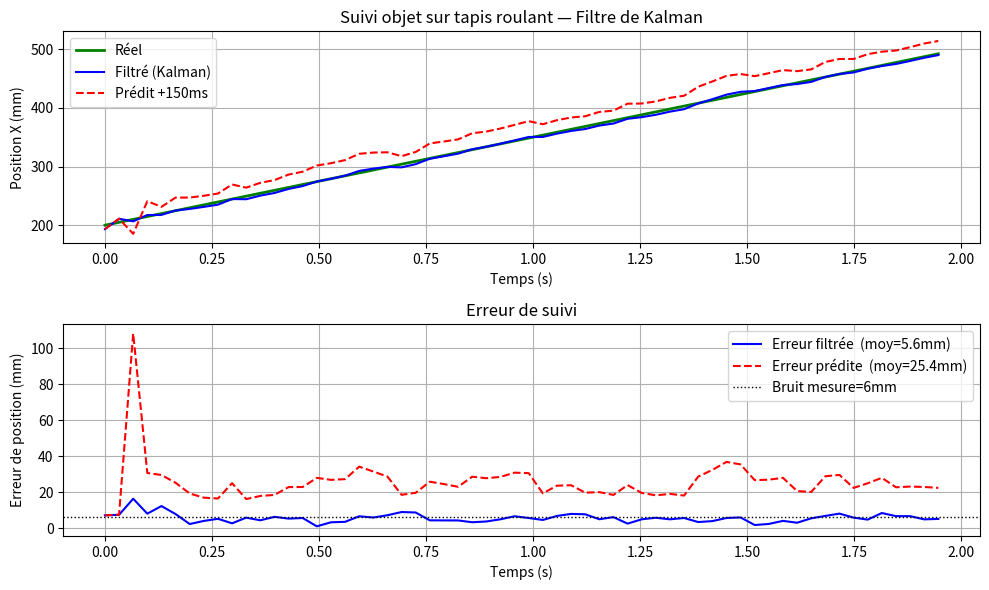

Python code for this plot:
"""
kalman_tracker.py
Filtre de Kalman pour prédire la position future d'un objet en mouvement
sur le tapis roulant, afin de compenser la latence du pipeline vision→robot.

Modèle d'état : vitesse constante (Constant Velocity)
    État  x = [px, py, pz, vx, vy, vz]ᵀ   (position + vitesse, repère robot)
    Mesure z = [px, py, pz]ᵀ               (position estimée par pose_estimation)

Équations du filtre :
    Prédiction  : x̂⁻ = F · x̂      P⁻ = F·P·Fᵀ + Q
    Mise à jour : K   = P⁻·Hᵀ · (H·P⁻·Hᵀ + R)⁻¹
                  x̂  = x̂⁻ + K·(z − H·x̂⁻)
                  P   = (I − K·H)·P⁻

Usage :
    from kalman_tracker import KalmanTracker, MultiObjectTracker

    # Tracker pour un seul objet
    tracker = KalmanTracker(dt=0.033)          # 30 fps
    tracker.update(np.array([0.25, 0.10, 0.0]))
    tracker.update(np.array([0.28, 0.10, 0.0]))

    # Prédire où sera l'objet dans 150 ms (latence pipeline)
    pos_future = tracker.predict_at(latency_s=0.150)

    # Tracker multi-objets (associe automatiquement les détections aux tracks)
    mot = MultiObjectTracker(dt=0.033, max_missed=5)
    mot.update([pose1, pose2])
    predictions = mot.predict_all(latency_s=0.150)
"""

from __future__ import annotations

from dataclasses import dataclass, field
from typing import Optional

import numpy as np


# ---------------------------------------------------------------------------
# --- Filtre de Kalman (un seul objet) ---------------------------------------
# ---------------------------------------------------------------------------

class KalmanTracker:
    """
    Filtre de Kalman à modèle vitesse constante pour un objet 3D.

    Paramètres
    ----------
    dt          : pas de temps entre deux mesures (secondes)
    sigma_accel : écart-type du bruit de processus (accélération, m/s²)
                  Plus grand → le filtre suit mieux les changements de vitesse
                  Tapis roulant à vitesse constante : 0.5–2 m/s²
    sigma_pos   : écart-type du bruit de mesure (position, mètres)
                  Dépend de la précision de pose_estimation (~3–10 mm)
    """

    def __init__(
        self,
        dt: float = 0.033,
        sigma_accel: float = 1.0,
        sigma_pos:   float = 0.005,
    ):
        self.dt = dt
        self.initialized = False
        self.n_updates = 0

        # --- Matrice de transition d'état F (6×6) ---
        # Modèle : position ← position + vitesse × dt
        self.F = np.eye(6)
        self.F[0, 3] = dt
        self.F[1, 4] = dt
        self.F[2, 5] = dt

        # --- Matrice d'observation H (3×6) ---
        # On mesure uniquement la position (px, py, pz)
        self.H = np.zeros((3, 6))
        self.H[0, 0] = 1.0
        self.H[1, 1] = 1.0
        self.H[2, 2] = 1.0

        # --- Bruit de processus Q (6×6) ---
        # Modèle d'accélération aléatoire (discrétisation exacte)
        dt2 = dt ** 2
        dt3 = dt ** 3
        dt4 = dt ** 4
        q = sigma_accel ** 2
        self.Q = q * np.array([
            [dt4/4, 0,     0,     dt3/2, 0,     0    ],
            [0,     dt4/4, 0,     0,     dt3/2, 0    ],
            [0,     0,     dt4/4, 0,     0,     dt3/2],
            [dt3/2, 0,     0,     dt2,   0,     0    ],
            [0,     dt3/2, 0,     0,     dt2,   0    ],
            [0,     0,     dt3/2, 0,     0,     dt2  ],
        ])

        # --- Bruit de mesure R (3×3) ---
        self.R = (sigma_pos ** 2) * np.eye(3)

        # --- État initial et covariance ---
        self.x = np.zeros(6)   # [px, py, pz, vx, vy, vz]
        self.P = np.eye(6) * 1.0   # incertitude initiale large

    # -----------------------------------------------------------------------
    def init(self, position: np.ndarray, velocity: np.ndarray = None):
        """Initialise le filtre avec une position (et optionnellement une vitesse)."""
        self.x[:3] = position
        self.x[3:] = velocity if velocity is not None else np.zeros(3)
        self.P = np.eye(6) * 1.0
        self.initialized = True
        self.n_updates = 1

    # -----------------------------------------------------------------------
    def predict(self) -> np.ndarray:
        """
        Étape de prédiction (sans nouvelle mesure).
        Appeler à chaque frame même quand l'objet n'est pas détecté.

        Retourne la position prédite [px, py, pz].
        """
        self.x = self.F @ self.x
        self.P = self.F @ self.P @ self.F.T + self.Q
        return self.x[:3].copy()

    # -----------------------------------------------------------------------
    def update(self, measurement: np.ndarray) -> np.ndarray:
        """
        Étape de mise à jour avec une nouvelle mesure de position.

        Paramètres
        ----------
        measurement : np.ndarray (3,) — position mesurée [px, py, pz] en mètres

        Retourne la position estimée corrigée [px, py, pz].
        """
        if not self.initialized:
            self.init(measurement)
            return self.x[:3].copy()

        # --- Prédiction ---
        x_pred = self.F @ self.x
        P_pred = self.F @ self.P @ self.F.T + self.Q

        # --- Innovation ---
        z   = measurement.reshape(3, 1)
        y   = z - self.H @ x_pred.reshape(6, 1)          # résidu
        S   = self.H @ P_pred @ self.H.T + self.R         # covariance résidu
        K   = P_pred @ self.H.T @ np.linalg.inv(S)        # gain de Kalman

        # --- Mise à jour ---
        self.x = x_pred + (K @ y).ravel()
        self.P = (np.eye(6) - K @ self.H) @ P_pred
        self.n_updates += 1
        return self.x[:3].copy()

    # -----------------------------------------------------------------------
    def predict_at(self, latency_s: float) -> np.ndarray:
        """
        Prédit la position de l'objet dans `latency_s` secondes.

        Utilité : compenser la latence du pipeline (détection + calcul + mouvement
        robot). Si la latence est de 150 ms, le robot doit viser la position
        future et non la position actuelle.

        Paramètres
        ----------
        latency_s : latence totale en secondes à compenser

        Retourne
        --------
        position future [px, py, pz] en mètres
        """
        n_steps = max(1, round(latency_s / self.dt))

        # Propagation de l'état sans mise à jour (prédiction pure)
        F_n = np.linalg.matrix_power(self.F, n_steps)
        x_future = F_n @ self.x
        return x_future[:3].copy()

    # -----------------------------------------------------------------------
    @property
    def position(self) -> np.ndarray:
        """Position estimée courante [px, py, pz] en mètres."""
        return self.x[:3].copy()

    @property
    def velocity(self) -> np.ndarray:
        """Vitesse estimée [vx, vy, vz] en m/s."""
        return self.x[3:].copy()

    @property
    def speed_mps(self) -> float:
        """Norme de la vitesse en m/s."""
        return float(np.linalg.norm(self.x[3:]))

    @property
    def position_uncertainty_mm(self) -> np.ndarray:
        """Écart-type de l'incertitude de position en mm (diagonale de P)."""
        return np.sqrt(np.diag(self.P)[:3]) * 1000


# ---------------------------------------------------------------------------
# --- Tracker multi-objets ---------------------------------------------------
# ---------------------------------------------------------------------------

@dataclass
class Track:
    """Un objet suivi individuellement."""
    track_id:   int
    label:      str
    tracker:    KalmanTracker
    missed:     int = 0            # Nombre de frames consécutives sans détection
    confirmed:  bool = False       # True après N_CONFIRM mises à jour

    N_CONFIRM = 3   # Mises à jour minimum avant de considérer un track fiable


@dataclass
class TrackedObject:
    """Résultat d'un track : position filtrée + prédiction."""
    track_id:       int
    label:          str
    position_m:     np.ndarray   # Position filtrée (3,)
    velocity_mps:   np.ndarray   # Vitesse estimée (3,)
    predicted_m:    np.ndarray   # Position future (3,) après latence
    uncertainty_mm: np.ndarray   # Incertitude (3,) en mm
    confirmed:      bool

    def __str__(self) -> str:
        p  = self.position_m * 1000
        v  = self.velocity_mps * 1000
        fp = self.predicted_m * 1000
        return (
            f"Track {self.track_id} [{self.label}]  "
            f"pos=({p[0]:+6.1f},{p[1]:+6.1f},{p[2]:+6.1f})mm  "
            f"vitesse={np.linalg.norm(v):.0f}mm/s  "
            f"→ prédit=({fp[0]:+6.1f},{fp[1]:+6.1f},{fp[2]:+6.1f})mm"
        )


class MultiObjectTracker:
    """
    Gère plusieurs tracks simultanément et associe les détections
    aux objets existants par plus proche voisin (distance euclidienne).

    Paramètres
    ----------
    dt              : pas de temps (s)
    sigma_accel     : bruit de processus (m/s²)
    sigma_pos       : bruit de mesure (m)
    max_missed      : frames sans détection avant suppression du track
    assoc_threshold : distance max (m) pour l'association détection→track
    latency_s       : latence pipeline à compenser pour la prédiction
    """

    def __init__(
        self,
        dt:              float = 0.033,
        sigma_accel:     float = 1.0,
        sigma_pos:       float = 0.005,
        max_missed:      int   = 5,
        assoc_threshold: float = 0.10,
        latency_s:       float = 0.150,
    ):
        self.dt              = dt
        self.sigma_accel     = sigma_accel
        self.sigma_pos       = sigma_pos
        self.max_missed      = max_missed
        self.assoc_threshold = assoc_threshold
        self.latency_s       = latency_s

        self._tracks:    dict[int, Track] = {}
        self._next_id:   int = 0

    # -----------------------------------------------------------------------
    def update(self, measurements: list[tuple[str, np.ndarray]]) -> list[TrackedObject]:
        """
        Met à jour le tracker avec les nouvelles détections.

        Paramètres
        ----------
        measurements : liste de (label, position_m)
                       position_m = np.ndarray (3,) en mètres (repère robot)

        Retourne
        --------
        liste de TrackedObject pour les tracks confirmés
        """
        # --- 1. Prédiction de tous les tracks existants ---
        for track in self._tracks.values():
            track.tracker.predict()
            track.missed += 1

        # --- 2. Association mesures ↔ tracks (plus proche voisin) ---
        assigned_track_ids   = set()
        assigned_meas_idxs   = set()

        if self._tracks and measurements:
            track_ids   = list(self._tracks.keys())
            track_preds = np.array([self._tracks[tid].tracker.position
                                    for tid in track_ids])   # (M, 3)
            meas_pos    = np.array([m[1] for m in measurements])   # (N, 3)

            # Matrice de distances (M tracks × N mesures)
            dist_matrix = np.linalg.norm(
                track_preds[:, None, :] - meas_pos[None, :, :], axis=2
            )   # (M, N)

            # Association gloutonne : paires (track, mesure) par distance croissante
            for _ in range(min(len(track_ids), len(measurements))):
                if dist_matrix.size == 0:
                    break
                i, j = np.unravel_index(dist_matrix.argmin(), dist_matrix.shape)
                if dist_matrix[i, j] > self.assoc_threshold:
                    break
                tid = track_ids[i]
                assigned_track_ids.add(tid)
                assigned_meas_idxs.add(j)

                label, pos = measurements[j]
                self._tracks[tid].tracker.update(pos)
                self._tracks[tid].missed   = 0
                self._tracks[tid].label    = label
                if self._tracks[tid].tracker.n_updates >= Track.N_CONFIRM:
                    self._tracks[tid].confirmed = True

                # Neutraliser cette ligne/colonne pour éviter double assignation
                dist_matrix[i, :] = np.inf
                dist_matrix[:, j] = np.inf

        # --- 3. Créer un nouveau track pour les mesures non assignées ---
        for j, (label, pos) in enumerate(measurements):
            if j not in assigned_meas_idxs:
                kf = KalmanTracker(self.dt, self.sigma_accel, self.sigma_pos)
                kf.init(pos)
                track = Track(track_id=self._next_id, label=label, tracker=kf)
                self._tracks[self._next_id] = track
                self._next_id += 1

        # --- 4. Supprimer les tracks perdus ---
        lost_ids = [tid for tid, t in self._tracks.items()
                    if t.missed > self.max_missed]
        for tid in lost_ids:
            del self._tracks[tid]

        # --- 5. Construire la liste de résultats ---
        results: list[TrackedObject] = []
        for track in self._tracks.values():
            if not track.confirmed:
                continue
            results.append(TrackedObject(
                track_id      = track.track_id,
                label         = track.label,
                position_m    = track.tracker.position,
                velocity_mps  = track.tracker.velocity,
                predicted_m   = track.tracker.predict_at(self.latency_s),
                uncertainty_mm= track.tracker.position_uncertainty_mm,
                confirmed      = track.confirmed,
            ))
        return results

    # -----------------------------------------------------------------------
    def predict_all(self, latency_s: Optional[float] = None) -> list[TrackedObject]:
        """Retourne les positions futures de tous les tracks confirmés."""
        if latency_s is None:
            latency_s = self.latency_s
        results = []
        for track in self._tracks.values():
            if not track.confirmed:
                continue
            results.append(TrackedObject(
                track_id      = track.track_id,
                label         = track.label,
                position_m    = track.tracker.position,
                velocity_mps  = track.tracker.velocity,
                predicted_m   = track.tracker.predict_at(latency_s),
                uncertainty_mm= track.tracker.position_uncertainty_mm,
                confirmed      = track.confirmed,
            ))
        return results

    @property
    def n_tracks(self) -> int:
        return len(self._tracks)

    @property
    def n_confirmed(self) -> int:
        return sum(1 for t in self._tracks.values() if t.confirmed)


# ---------------------------------------------------------------------------
# --- Démonstration ----------------------------------------------------------
# ---------------------------------------------------------------------------

if __name__ == "__main__":
    import matplotlib
    matplotlib.use("Agg")
    import matplotlib.pyplot as plt

    print("=" * 60)
    print("  DÉMONSTRATION — Filtre de Kalman (tapis roulant)")
    print("=" * 60)

    # Simuler un objet qui se déplace sur le tapis roulant (axe X)
    # avec une vitesse réelle de 0.15 m/s et du bruit de mesure
    np.random.seed(42)
    dt          = 0.033       # 30 fps
    v_real      = 0.15        # m/s — vitesse tapis roulant
    sigma_noise = 0.006       # 6 mm de bruit de mesure
    latency_s   = 0.150       # 150 ms de latence pipeline

    N = 60   # 2 secondes
    t = np.arange(N) * dt

    # Positions réelles
    pos_real = np.column_stack([
        0.20 + v_real * t,
        0.10 * np.ones(N),
        np.zeros(N),
    ])

    # Mesures bruitées (avec 10 % de frames sans détection)
    tracker = KalmanTracker(dt=dt, sigma_accel=0.5, sigma_pos=sigma_noise)

    pos_filtered  = []
    pos_predicted = []
    velocities    = []

    for k in range(N):
        if np.random.rand() > 0.10:   # 90 % de détection
            noise = np.random.randn(3) * sigma_noise
            meas  = pos_real[k] + noise
            p_filtered = tracker.update(meas)
        else:
            p_filtered = tracker.predict()

        p_future = tracker.predict_at(latency_s)
        pos_filtered.append(p_filtered)
        pos_predicted.append(p_future)
        velocities.append(tracker.speed_mps)

    pos_filtered  = np.array(pos_filtered)
    pos_predicted = np.array(pos_predicted)

    # Rapport console
    print(f"\nVitesse réelle      : {v_real*1000:.0f} mm/s")
    print(f"Vitesse estimée     : {tracker.speed_mps*1000:.1f} mm/s  "
          f"({'OK' if abs(tracker.speed_mps - v_real) < 0.01 else 'diverge'})")

    err_filter  = np.linalg.norm(pos_filtered - pos_real, axis=1) * 1000
    err_predict = np.linalg.norm(pos_predicted - pos_real, axis=1) * 1000
    print(f"Erreur filtrée      : {err_filter.mean():.2f} mm ± {err_filter.std():.2f} mm")
    print(f"Erreur prédiction   : {err_predict.mean():.2f} mm ± {err_predict.std():.2f} mm")
    print(f"  (latence compensée = {latency_s*1000:.0f} ms)")
    print(f"Incertitude pos.    : {tracker.position_uncertainty_mm} mm (σ)")

    # Figures
    fig, axes = plt.subplots(2, 1, figsize=(10, 6))

    axes[0].plot(t, pos_real[:, 0]*1000,       'g-',  lw=2,  label='Réel')
    axes[0].plot(t, pos_filtered[:, 0]*1000,   'b-',  lw=1.5, label='Filtré (Kalman)')
    axes[0].plot(t, pos_predicted[:, 0]*1000,  'r--', lw=1.5,
                 label=f'Prédit +{latency_s*1000:.0f}ms')
    axes[0].set_xlabel('Temps (s)')
    axes[0].set_ylabel('Position X (mm)')
    axes[0].set_title('Suivi objet sur tapis roulant — Filtre de Kalman')
    axes[0].legend(); axes[0].grid(True)

    axes[1].plot(t, err_filter,  'b-',  lw=1.5, label=f'Erreur filtrée  (moy={err_filter.mean():.1f}mm)')
    axes[1].plot(t, err_predict, 'r--', lw=1.5, label=f'Erreur prédite  (moy={err_predict.mean():.1f}mm)')
    axes[1].axhline(sigma_noise*1000, color='k', ls=':', lw=1, label=f'Bruit mesure={sigma_noise*1000:.0f}mm')
    axes[1].set_xlabel('Temps (s)')
    axes[1].set_ylabel('Erreur de position (mm)')
    axes[1].set_title('Erreur de suivi')
    axes[1].legend(); axes[1].grid(True)

    plt.tight_layout()
    fig.savefig("kalman_demo.png", dpi=120)
    print("\nFigure sauvegardée : kalman_demo.png")
    print("=" * 60)
